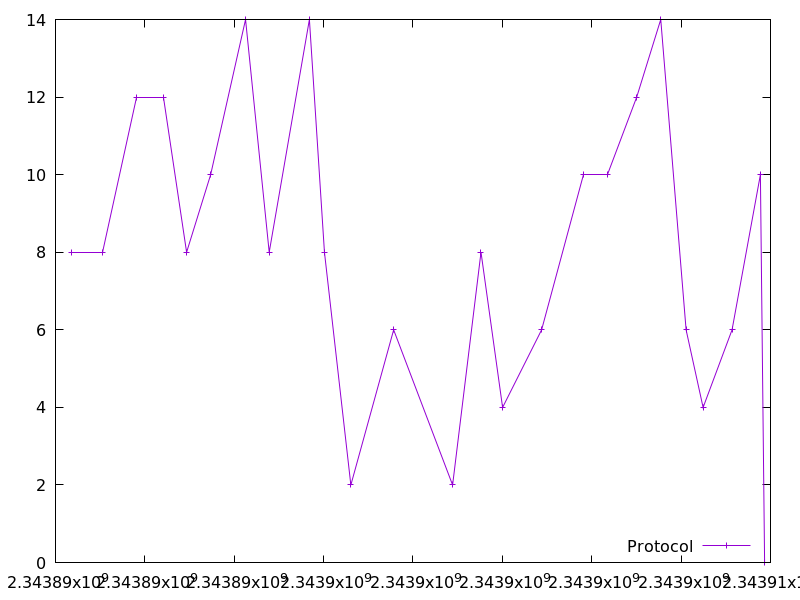

The file beside this chart, header and first rows:
2343890352.0364327, 8.0
2343891058, 8.0
2343891806, 12.0
2343892408, 12.0
2343892934, 8.0
2343893472, 10.0
2343894253, 14.0
2343894783, 8.0
2343895682, 14.0
2343896019, 8.0
2343896610, 2.0
2343897567, 6.0
2343898886, 2.0
2343899523, 8.0
2343900005, 4.0
2343900879, 6.0
2343901806, 10.0
2343902354, 10.0
2343903007, 12.0
2343903545, 14.0
2343904112, 6.0
2343904493, 4.0
2343905140, 6.0
2343905775, 10.0
2343905869, 0.0
